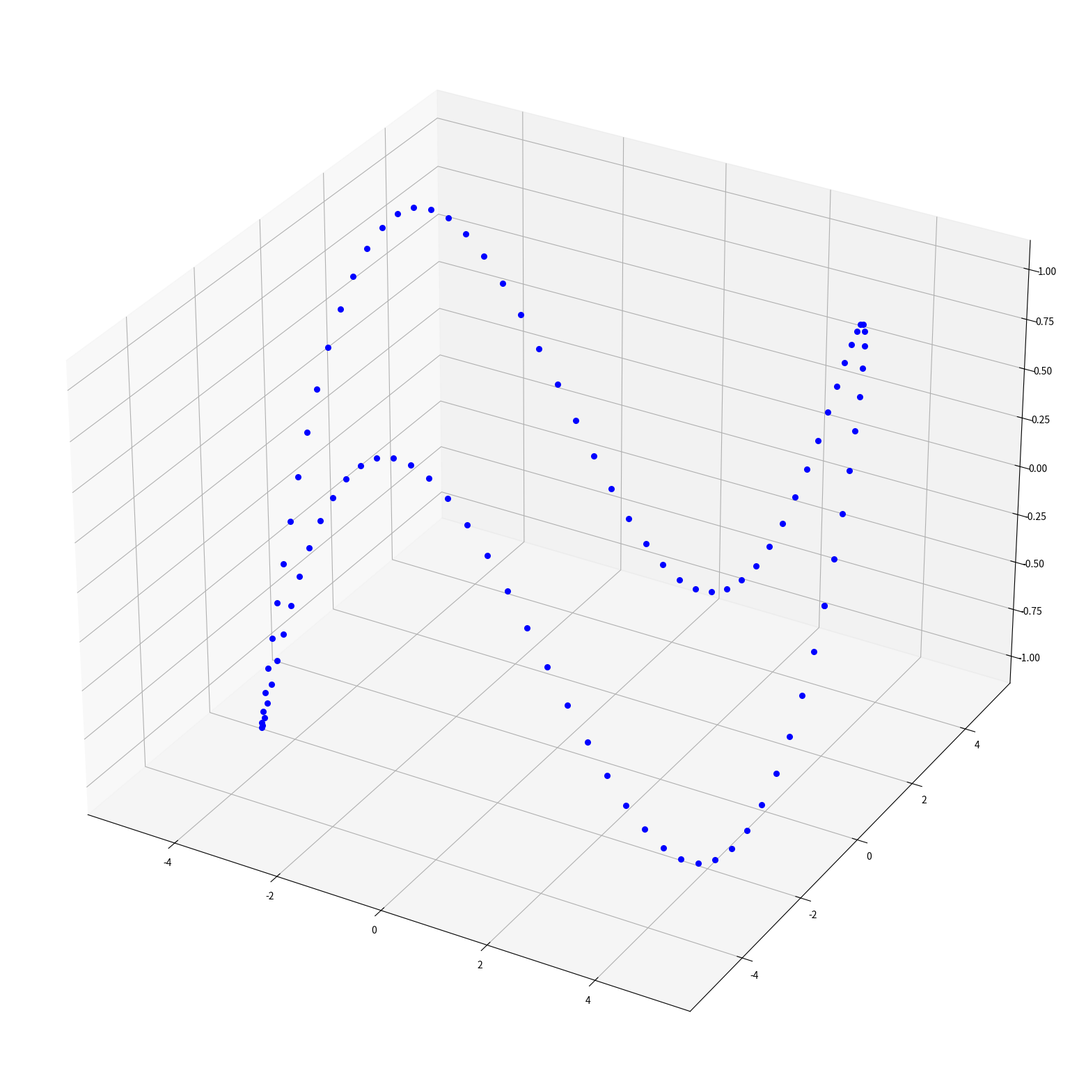

Write Python code to recreate this figure.
import numpy as np
import matplotlib.pyplot as plt
from tqdm import tqdm

n_params = 13

x_bounds = (-10, 10)
y_bounds = (-10, 10)
z_bounds = (0, 20)

n_frames = 10000
dt = 0.02

fig_3d = plt.figure(figsize = (20, 20))
ax_3d = fig_3d.add_subplot(projection='3d')

traj_path_spinning_line = "grid_antenna/logs/anchors_predefined/spinning_line.txt"
traj_path_sliding_line = "grid_antenna/logs/anchors_predefined/sliding_line.txt"
traj_path_static_sin = "grid_antenna/logs/anchors_predefined/static_sin.txt"

traj_path_circle_xy = "logs/trajs/circle_xy.txt"

traj_agents = "logs/point_mass/log_single_anchor_circle.txt"


def check_traj(traj_path):
    with open(traj_path, "r") as file:
        lines = [line for line in file]
        xs_all, ys_all, zs_all = [], [], []

        for line in tqdm(lines[0:-1:100]):
            nums = [float(item) for item in line.rstrip().split(' ')]
            points = np.array(nums).reshape(-1, n_params)
            xs, ys, zs = [], [], []

            for point in points:
                x, y, z, dx, dy, dz, ux, uy, uz, peer_state, family_id, R_vis, is_alive = point
                xs.append(x)
                ys.append(y)
                zs.append(z)

            xs_all.append(xs)
            ys_all.append(ys)
            zs_all.append(zs)
        
        for i in range(len(xs_all[0])):
            xs_to_plot = np.array(xs_all)[:,i].tolist()
            ys_to_plot = np.array(ys_all)[:,i].tolist()
            zs_to_plot = np.array(zs_all)[:,i].tolist()

            ax_3d.plot(xs_to_plot, ys_to_plot, zs_to_plot, color="blue")

        ax_3d.set_xlim(x_bounds)
        ax_3d.set_ylim(y_bounds)
        ax_3d.set_zlim(z_bounds)

        plt.show()


def check_static_points(traj_path):
    with open(traj_path, "r") as file:
        lines = [line for line in file]

        for line in tqdm(lines[0:-1:100]):
            nums = [float(item) for item in line.rstrip().split(' ')]
            points = np.array(nums).reshape(-1, n_params)

            for point in points:
                x, y, z, dx, dy, dz, ux, uy, uz, peer_state, family_id, R_vis, is_alive = point
                ax_3d.scatter(x, y, z, s=30, color="blue")

        ax_3d.set_xlim(x_bounds)
        ax_3d.set_ylim(y_bounds)
        ax_3d.set_zlim(z_bounds)

        plt.show()


def spinning_line(traj_path, gap, n_agents, steps_from_center=0, rot_angle=np.pi/2, n_iters=10000):
    open(traj_path, "w").close()

    with open(traj_path, "w") as file:
        for t in tqdm(np.linspace(0, rot_angle, n_iters)):
            line = f""

            for i in range(steps_from_center, n_agents + steps_from_center):
                x = i * gap * np.cos(t)
                y = i * gap * np.sin(t)
                z = 1

                dx = -(1 / (dt * n_frames)) * i * gap * np.sin(t)
                dy = (1 / (dt * n_frames)) * i * gap * np.cos(t)

                line += f"{x} {y} {z} {dx} {dy} {0} {0} {0} {0} {0} {i} {0} {1} "

            file.write(line + "\n")


def static_sin(traj_path, n_agents):
    with open(traj_path, "w") as file:
        for t in tqdm(range(n_frames)):
            x_step = 18 / (n_agents - 1)
            line = f""

            for i in range(n_agents):
                x = i * x_step - 9
                y = 5 * np.sin(2 * np.pi * x / 18)
                z = 1

                line += f"{x} {y} {z} {0} {0} {0} {0} {0} {0} {0} {i} {0} {1} "

            file.write(line + "\n")


def sliding_line(traj_path, n_agents):
    with open(traj_path, "w") as file:
        for t in tqdm(range(n_frames)):
            line = f""

            for i in range(n_agents):
                x = 0.002 * t - 10
                y = i - 5
                z = 1

                line += f"{x} {y} {z} {0.002} {0} {0} {0} {0} {0} {0} {i} {0} {1} "

            file.write(line + "\n")


def chain_initialization(n_agents, R_vis, R_min, sigma_alpha, sigma_beta, x_anchor=0, y_anchor=0, z_anchor=0, show=True):
    points = []
    cur_x, cur_y, cur_z = x_anchor, y_anchor, z_anchor

    for i in range(n_agents):
        interval = np.random.uniform(R_min, R_vis)
        alpha = np.random.normal(0, sigma_alpha**2)
        beta = np.random.normal(0, sigma_beta**2)

        x = cur_x + interval * np.sin(beta)
        y = cur_y - interval * np.sin(alpha) * np.cos(beta)
        z = cur_z + interval * np.cos(alpha) * np.cos(beta)

        points.append(np.array([x, y, z]))

        cur_x, cur_y, cur_z = x, y, z

    if show:
        for point in points:
            x, y, z = point
            ax_3d.scatter(x, y, z, s=30, color="blue")

        ax_3d.set_xlim(x_bounds)
        ax_3d.set_ylim(y_bounds)
        ax_3d.set_zlim(z_bounds)

        plt.show()


def circle_xy(traj_path):
    open(traj_path, "w").close()

    with open(traj_path, "w") as file:
        for t in tqdm(np.linspace(0, np.pi, n_frames)):
            x = 4 * np.cos(t)
            y = 4 * np.sin(t)
            z = 1

            line = f"{x} {y} {z}\n"
            file.write(line)


def static_sin_points(n_agents=13):
    points = []
    x_step = 18 / (n_agents - 1)

    for i in range(n_agents):
        x = i * x_step - 9
        y = 5 * np.sin(2 * np.pi * x / 18)
        z = 1
        points.append((x, y, z))

    return points


def spinning_line_points(n_agents=10, gap=1, steps_from_center=0, angle=0):
    points = []

    for i in range(steps_from_center, n_agents + steps_from_center):
        x = i * gap * np.cos(angle)
        y = i * gap * np.sin(angle)
        z = 1
        points.append((x, y, z))

    return points


def sliding_line_points(n_agents=10, gap=1):
    points = []

    for i in range(n_agents):
        x = -10
        y = i * gap - 5
        z = 1
        points.append((x, y, z))

    return points


def cruise_path_points():
    points = []

    for t in np.linspace(0, 2 * np.pi, 100):
        x = 5 * np.cos(t)
        y = 5 * np.sin(t)
        z = np.sin(3 * t)
        ax_3d.scatter(x, y, z, s=30, color="blue")

    plt.show()


def chain_poses(n_agents, R_vis, R_min, sigma_alpha, sigma_beta, x_anchor=0, y_anchor=0, z_anchor=0):
    points = []
    cur_x, cur_y, cur_z = x_anchor, y_anchor, z_anchor

    for i in range(n_agents):
        interval = np.random.uniform(R_min, R_vis)
        alpha = np.random.normal(0, sigma_alpha**2)
        beta = np.random.normal(0, sigma_beta**2)

        x = cur_x + interval * np.sin(beta)
        y = cur_y - interval * np.sin(alpha) * np.cos(beta)
        z = cur_z + interval * np.cos(alpha) * np.cos(beta)

        points.append(np.array([x, y, z]))

        cur_x, cur_y, cur_z = x, y, z

    return points


def draw_control(traj_path, id):
    with open(traj_path, "w") as file:
        line_num = 0
        t_prev, vals_prev, alives_prev = 0, [], []

        fig = plt.figure(figsize = (20, 20))
        ax = fig.add_subplot()

        for line in tqdm(file):
            t = line_num * dt

            nums = [float(item) for item in line.rstrip().split(' ')]
            points = np.array(nums).reshape(-1, n_params)
            vals, alives = [], []

            for point in points:
                x, y, z, dx, dy, dz, ux, uy, uz, peer_state, id, is_alive = point


#spinning_line(traj_path_spinning_line, 1, 6, steps_from_center=2, rot_angle=2*np.pi, n_iters=60000)
#sliding_line(traj_path_sliding_line, 10)

#check_traj(traj_path_spinning_line)
#check_static_points(traj_path_static_sin)

#chain_initialization(50, 1.0, 0.2, 0.1, 0.8)
#circle_xy(traj_path_circle_xy)

cruise_path_points()
